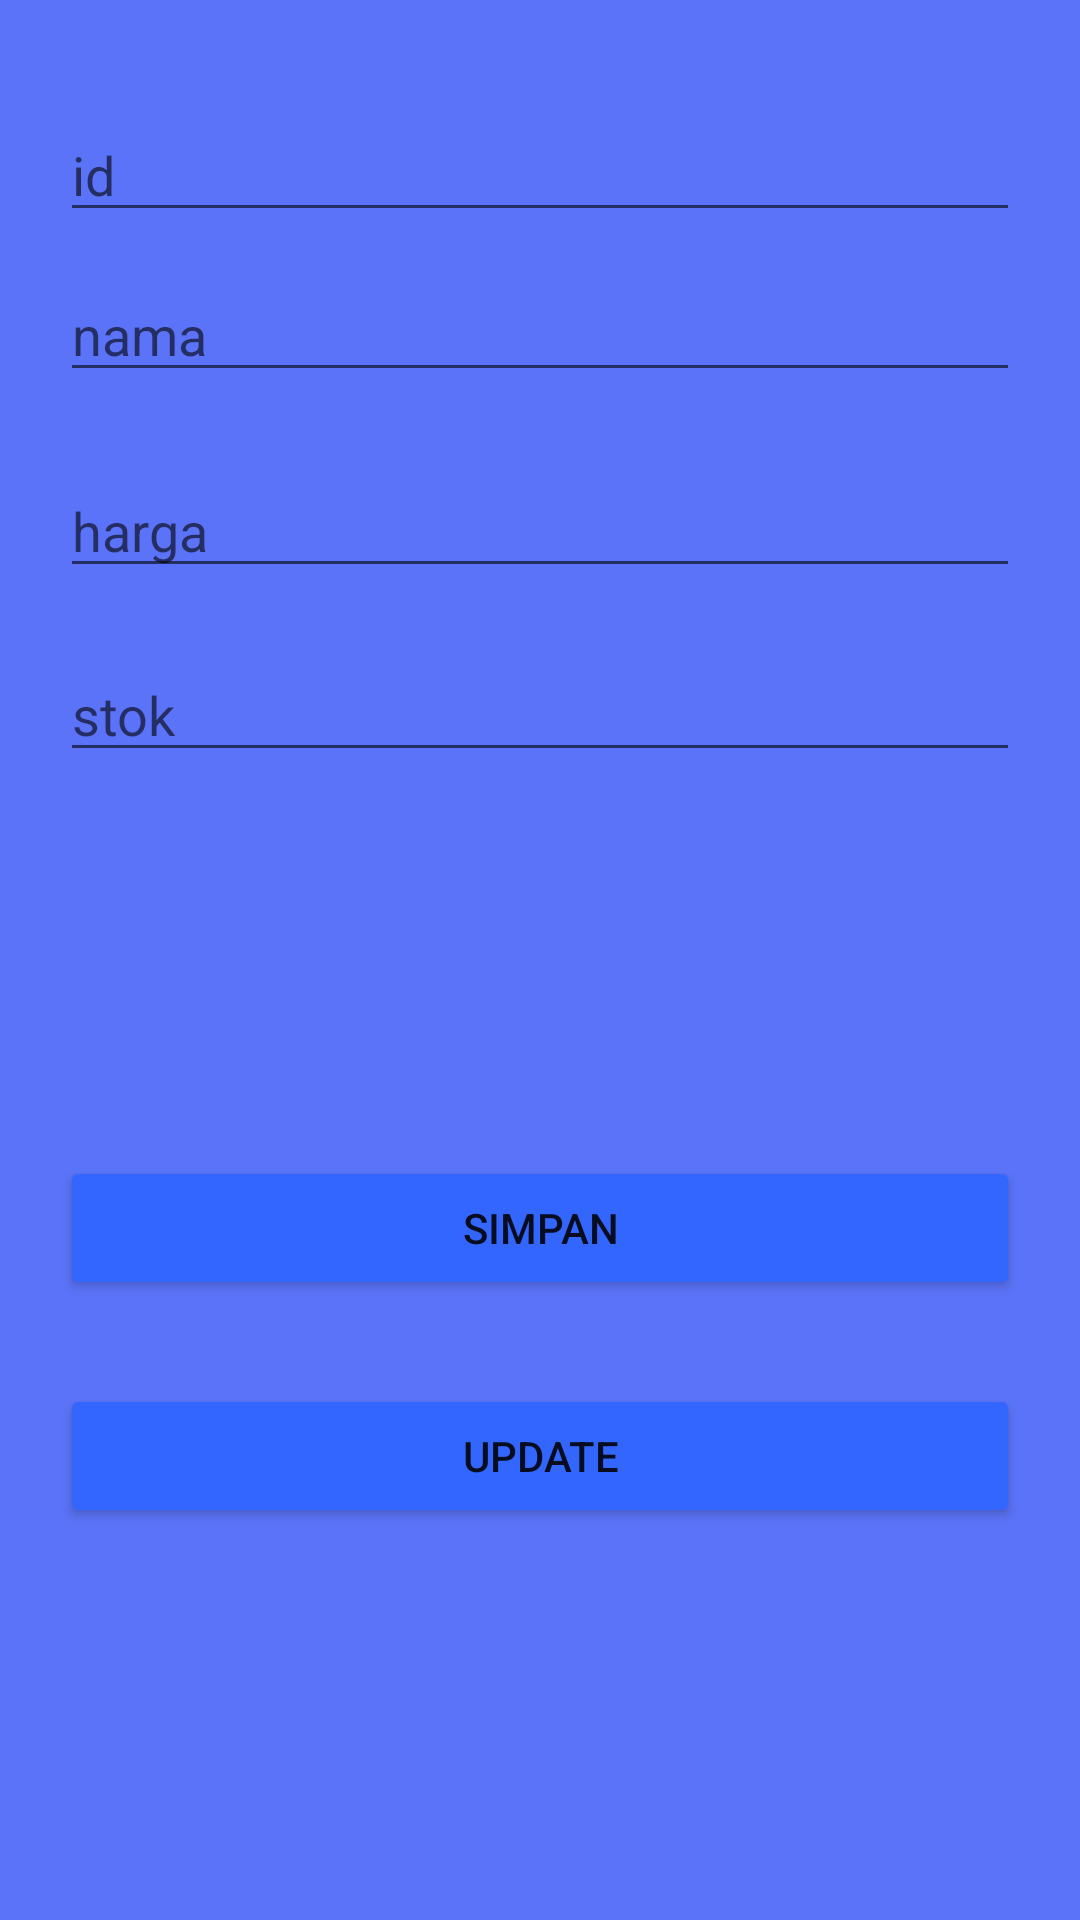

Reconstruct the res/layout file that produces this screen, plus the resources it refers to.
<!-- AndroidManifest.xml: application theme Theme.Penjualan_IndiFanniRisqiana -->
<!-- res/layout/activity_edit.xml -->
<?xml version="1.0" encoding="utf-8"?>
<androidx.constraintlayout.widget.ConstraintLayout xmlns:android="http://schemas.android.com/apk/res/android"
    xmlns:app="http://schemas.android.com/apk/res-auto"
    xmlns:tools="http://schemas.android.com/tools"
    android:layout_width="match_parent"
    android:layout_height="match_parent"
    android:background="#5B73F8"
    android:padding="20dp"
    tools:context=".EditActivity">


    <EditText
        android:id="@+id/ETid"
        android:layout_width="match_parent"
        android:layout_height="wrap_content"
        android:layout_marginTop="16dp"
        android:hint="id"
        app:layout_constraintBottom_toTopOf="@+id/ETnama"
        app:layout_constraintEnd_toEndOf="parent"
        app:layout_constraintStart_toStartOf="parent"
        app:layout_constraintTop_toTopOf="parent"
        app:layout_constraintVertical_bias="0.0" />

    <EditText
        android:id="@+id/ETnama"
        android:layout_width="match_parent"
        android:layout_height="wrap_content"
        android:layout_marginTop="12dp"
        android:layout_marginBottom="12dp"
        android:hint="nama"
        app:layout_constraintBottom_toTopOf="@+id/ETharga"
        app:layout_constraintEnd_toEndOf="parent"
        app:layout_constraintStart_toStartOf="parent"
        app:layout_constraintTop_toBottomOf="@+id/ETid" />

    <EditText
        android:id="@+id/ETharga"
        android:layout_width="match_parent"
        android:layout_height="wrap_content"
        android:layout_marginTop="12dp"
        android:layout_marginBottom="20dp"
        android:hint="harga"
        app:layout_constraintBottom_toTopOf="@+id/ETstok"
        app:layout_constraintEnd_toEndOf="parent"
        app:layout_constraintStart_toStartOf="parent"
        app:layout_constraintTop_toBottomOf="@+id/ETnama" />

    <EditText
        android:id="@+id/ETstok"
        android:layout_width="match_parent"
        android:layout_height="wrap_content"
        android:layout_marginTop="20dp"
        android:hint="stok"
        app:layout_constraintEnd_toEndOf="parent"
        app:layout_constraintHorizontal_bias="0.6"
        app:layout_constraintStart_toStartOf="parent"
        app:layout_constraintTop_toBottomOf="@+id/ETharga" />

    <Button
        android:id="@+id/BtnSimpan"
        android:layout_width="0dp"
        android:layout_height="wrap_content"
        android:layout_marginTop="128dp"
        android:backgroundTint="#3366ff"
        android:text="SIMPAN"
        app:layout_constraintEnd_toEndOf="parent"
        app:layout_constraintStart_toStartOf="parent"
        app:layout_constraintTop_toBottomOf="@+id/ETstok" />

    <Button
        android:id="@+id/BtnUpdate"
        android:layout_width="0dp"
        android:layout_height="wrap_content"
        android:layout_marginTop="28dp"
        android:backgroundTint="#3366ff"
        android:text="UPDATE"
        app:layout_constraintEnd_toEndOf="parent"
        app:layout_constraintStart_toStartOf="parent"
        app:layout_constraintTop_toBottomOf="@+id/BtnSimpan" />


</androidx.constraintlayout.widget.ConstraintLayout>
<!-- resources referenced by this layout -->
<resources>
  <style name="Theme.Penjualan_IndiFanniRisqiana" parent="Theme.MaterialComponents.DayNight.DarkActionBar">
          
          <item name="colorPrimary">@color/purple_500</item>
          <item name="colorPrimaryVariant">@color/purple_700</item>
          <item name="colorOnPrimary">@color/white</item>
          
          <item name="colorSecondary">@color/teal_200</item>
          <item name="colorSecondaryVariant">@color/teal_700</item>
          <item name="colorOnSecondary">@color/black</item>
          
          <item name="android:statusBarColor" tools:targetApi="l">?attr/colorPrimaryVariant</item>
          
      </style>
  <!-- not gathered from this repository: default colours our renderer supplied (Android Studio template values) -->
  <color name="purple_500">#FF6200EE</color>
  <color name="purple_700">#FF3700B3</color>
  <color name="teal_200">#FF03DAC5</color>
  <color name="teal_700">#FF018786</color>
  <color name="black">#FF000000</color>
  <color name="white">#FFFFFFFF</color>
</resources>
